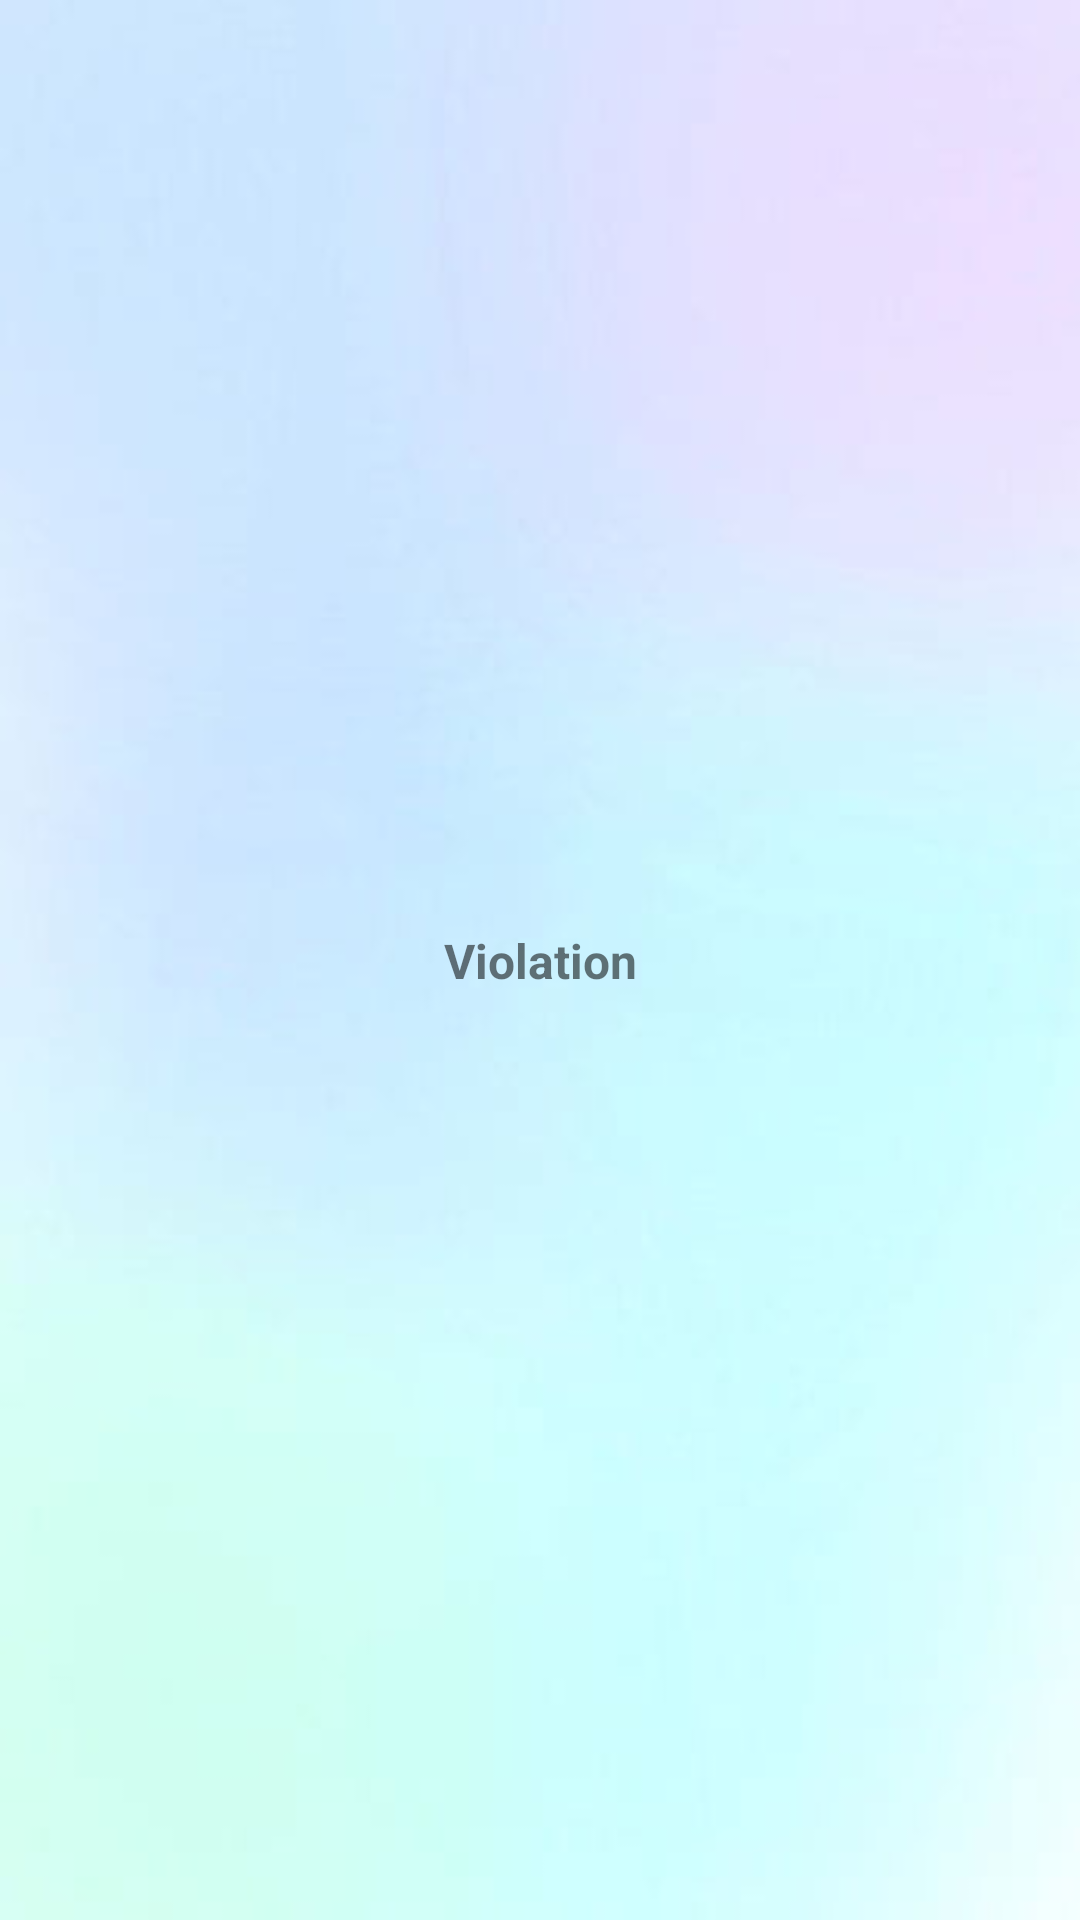

Produce the Android XML layout that renders to this screen, including the resource entries it uses.
<!-- AndroidManifest.xml: application theme Theme.ISeeYou -->
<!-- res/layout/fragment_violations.xml -->
<?xml version="1.0" encoding="utf-8"?>
<androidx.constraintlayout.widget.ConstraintLayout xmlns:android="http://schemas.android.com/apk/res/android"
    xmlns:app="http://schemas.android.com/apk/res-auto"
    xmlns:tools="http://schemas.android.com/tools"
    android:layout_width="match_parent"
    android:layout_height="match_parent"
    android:background="@drawable/background"
    tools:context=".Navigation_drawer_student.Violation.Violations">


    <TextView
        android:id="@+id/textView24"
        android:layout_width="wrap_content"
        android:layout_height="wrap_content"
        android:text="Violation"
        android:textSize="16sp"
        android:textStyle="bold"
        app:layout_constraintBottom_toBottomOf="parent"
        app:layout_constraintEnd_toEndOf="parent"
        app:layout_constraintStart_toStartOf="parent"
        app:layout_constraintTop_toTopOf="parent" />


</androidx.constraintlayout.widget.ConstraintLayout>
<!-- resources referenced by this layout -->
<resources>
  <!-- drawable background: jpg bitmap (drawable, 5027 bytes) -->
  <style name="Theme.ISeeYou" parent="Theme.MaterialComponents.DayNight.NoActionBar">
          
          <item name="colorPrimary">@color/purple_500</item>
          <item name="colorPrimaryVariant">@color/purple_700</item>
          <item name="colorOnPrimary">@color/white</item>
          
          <item name="colorSecondary">@color/teal_200</item>
          <item name="colorSecondaryVariant">@color/teal_700</item>
          <item name="colorOnSecondary">@color/black</item>
          
          <item name="android:statusBarColor">@color/white</item>
          
      </style>
  <color name="purple_500">#FF6200EE</color>
  <color name="purple_700">#FF3700B3</color>
  <color name="white">#FFFFFFFF</color>
  <color name="teal_200">#FF03DAC5</color>
  <color name="teal_700">#FF018786</color>
  <color name="black">#FF000000</color>
</resources>
